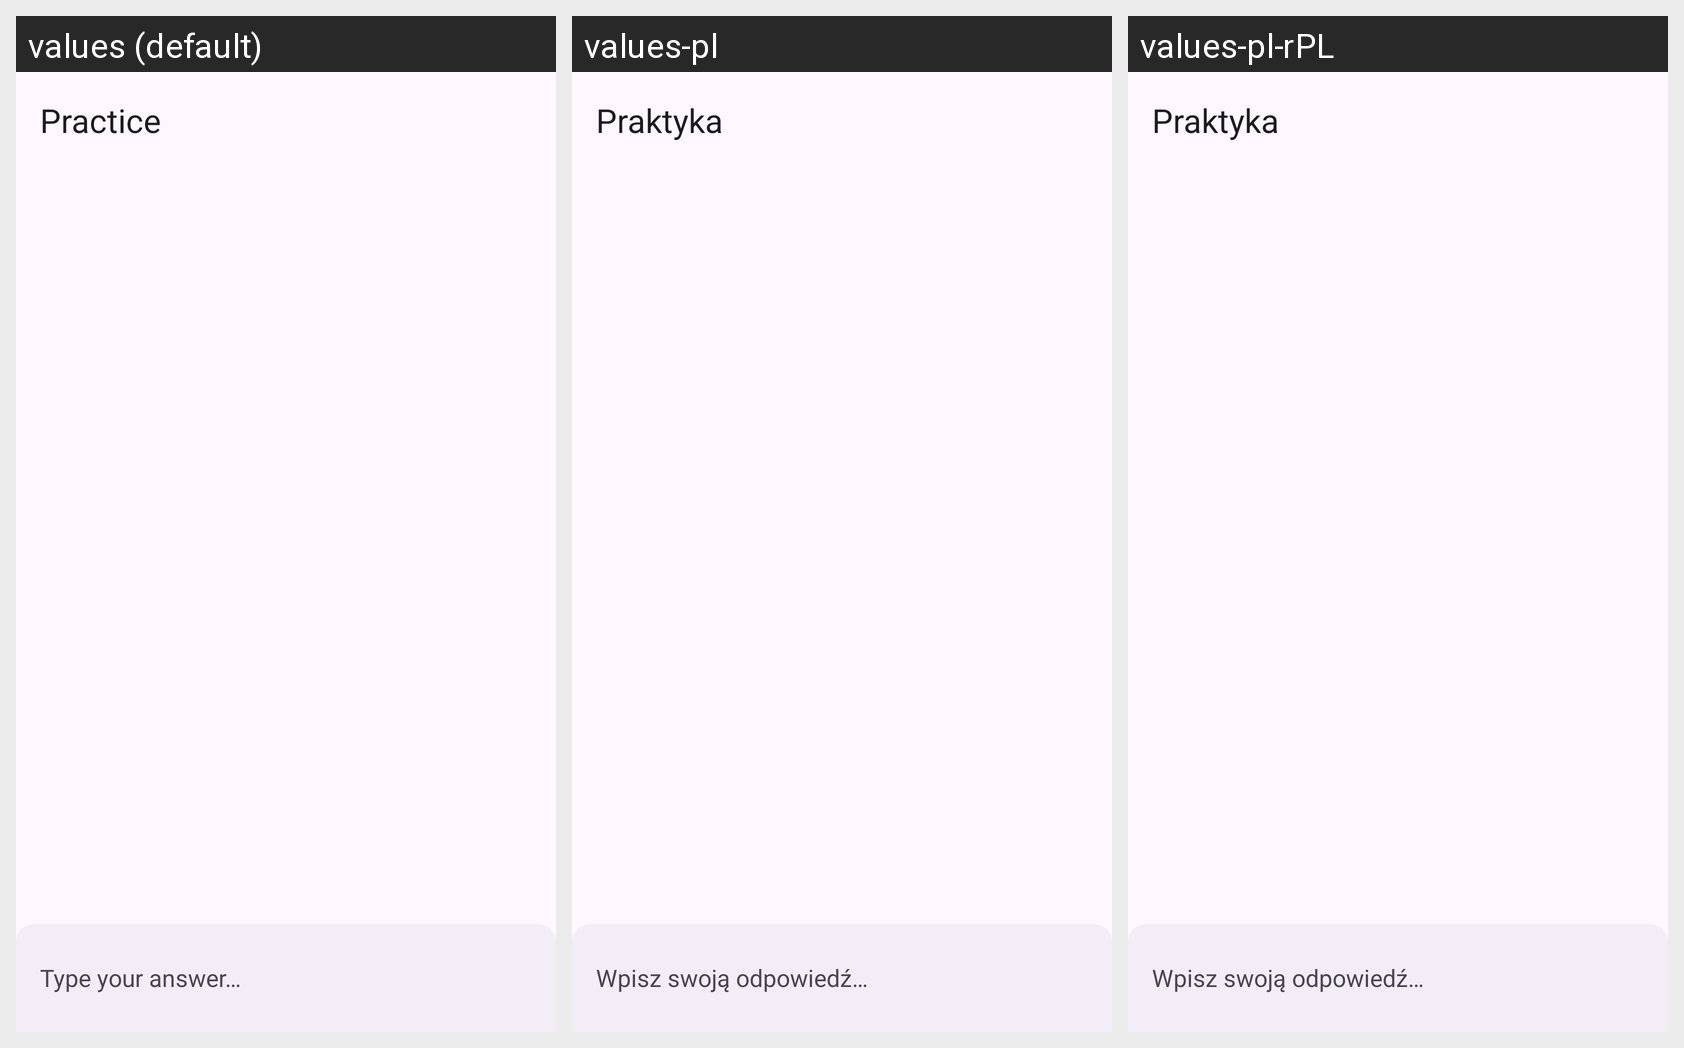

For this localized Android screen grid, give each drawn string resource with its value in every locale shown.
Android screen res/layout/activity_chat.xml rendered under 3 locales, left to right: values (default), values-pl, values-pl-rPL. Device: Nexus 5 (rendered at 1080×1920; each locale shown at half size, 540×960, under a caption strip naming it); theme AppTheme.
Strings drawn on this screen, with the default value and each locale's value (text and hints the layout hard-codes, and strings that could not be matched under every locale, appear in the picture but are not listed):

chat_title
  values: Practice
  values-pl: Praktyka
  values-pl-rPL: Praktyka  [from values-pl]

chat_input_hint
  values: Type your answer…
  values-pl: Wpisz swoją odpowiedź…
  values-pl-rPL: Wpisz swoją odpowiedź…  [from values-pl]
